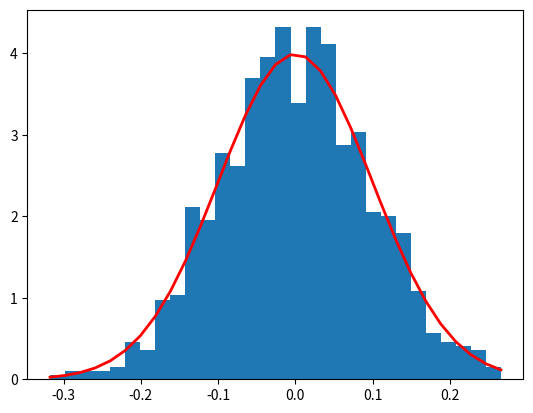

Write Python code to recreate this figure.
import numpy as np
import matplotlib.pyplot as plt

# 生成符合正态分布的随机数
mu, sigma = 0, 0.1  # 均值和标准差
s = np.random.normal(mu, sigma, 1000)

# 绘制直方图
count, bins, ignored = plt.hist(s, 30, density=True)
plt.plot(bins, 1/(sigma * np.sqrt(2 * np.pi)) *
               np.exp( - (bins - mu)**2 / (2 * sigma**2) ),
         linewidth=2, color='r')
plt.show()